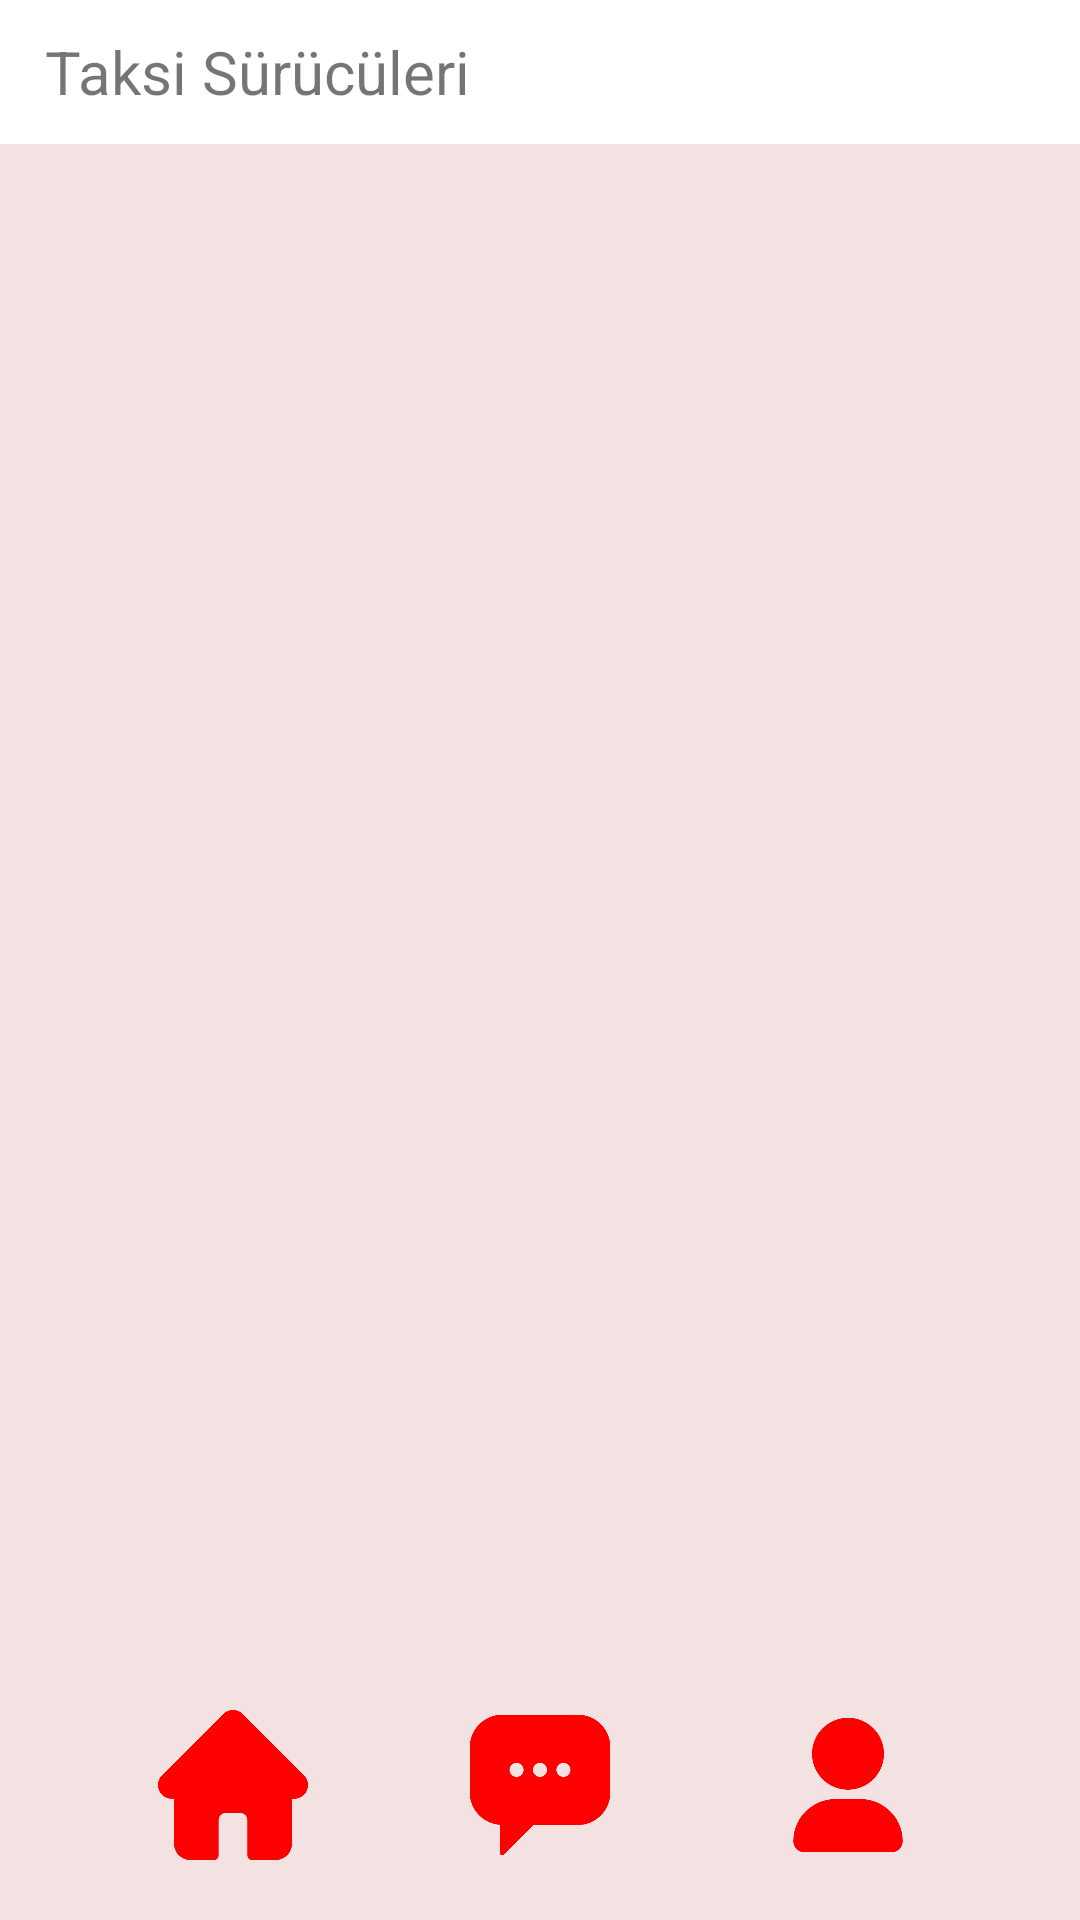

Android layout source for this screen:
<!-- AndroidManifest.xml: application theme Theme.TaxiDriverControl -->
<!-- res/layout/fragment_select_taxi_driver.xml -->
<?xml version="1.0" encoding="utf-8"?>
<androidx.constraintlayout.widget.ConstraintLayout xmlns:android="http://schemas.android.com/apk/res/android"
    xmlns:tools="http://schemas.android.com/tools"
    android:layout_width="match_parent"
    android:background="#F4E2E2"
    android:layout_height="match_parent"
    xmlns:app="http://schemas.android.com/apk/res-auto"
    tools:context=".SelectTaxiDriverFragment">
    <Button
        android:layout_width="50dp"
        android:layout_height="50dp"
        app:layout_constraintEnd_toStartOf="@id/profile"
        app:layout_constraintStart_toEndOf="@id/home"
        app:layout_constraintBottom_toBottomOf="parent"
        android:background="@drawable/chat"
        android:layout_marginBottom="20dp"
        android:id="@+id/chat"/>
    <Button
        android:layout_width="50dp"
        android:layout_height="50dp"
        app:layout_constraintEnd_toStartOf="@id/chat"
        app:layout_constraintStart_toStartOf="parent"
        app:layout_constraintBottom_toBottomOf="parent"
        android:background="@drawable/home"
        android:layout_marginBottom="20dp"
        android:id="@+id/home"/>





    <Button
        android:layout_width="50dp"
        android:layout_height="50dp"
        app:layout_constraintEnd_toEndOf="parent"
        app:layout_constraintBottom_toBottomOf="parent"
        android:background="@drawable/profile"
        android:layout_marginBottom="20dp"
        app:layout_constraintStart_toEndOf="@id/chat"
        android:id="@+id/profile"/>

    <TextView
        android:layout_width="match_parent"
        android:layout_height="0dp"
        app:layout_constraintHeight_percent="0.075"
        android:text="Taksi Sürücüleri"
        android:gravity="start|center"
        android:textSize="20dp"
        android:id="@+id/userName"
        android:paddingStart="15dp"
        app:layout_constraintStart_toStartOf="parent"
        app:layout_constraintTop_toTopOf="parent"
        app:layout_constraintEnd_toEndOf="parent"
        android:background="@color/white"
        />

    <androidx.recyclerview.widget.RecyclerView
        android:layout_width="0dp"
        android:layout_height="0dp"
        app:layout_constraintStart_toStartOf="parent"
        app:layout_constraintEnd_toEndOf="parent"
        app:layout_constraintTop_toBottomOf="@id/userName"
        app:layout_constraintBottom_toTopOf="@id/home"
        android:id="@+id/rv"
        android:layout_margin="20dp"/>







</androidx.constraintlayout.widget.ConstraintLayout>
<!-- resources referenced by this layout -->
<resources>
  <!-- drawable chat: png bitmap (drawable, 8972 bytes) -->
  <!-- drawable home: png bitmap (drawable, 6976 bytes) -->
  <!-- drawable profile: png bitmap (drawable, 9355 bytes) -->
  <style name="Theme.TaxiDriverControl" parent="Base.Theme.TaxiDriverControl" />
  <style name="Base.Theme.TaxiDriverControl" parent="Theme.Design.Light.NoActionBar">
          
          
      </style>
  <!-- not gathered from this repository: default colours our renderer supplied (Android Studio template values) -->
  <color name="white">#FFFFFFFF</color>
</resources>
